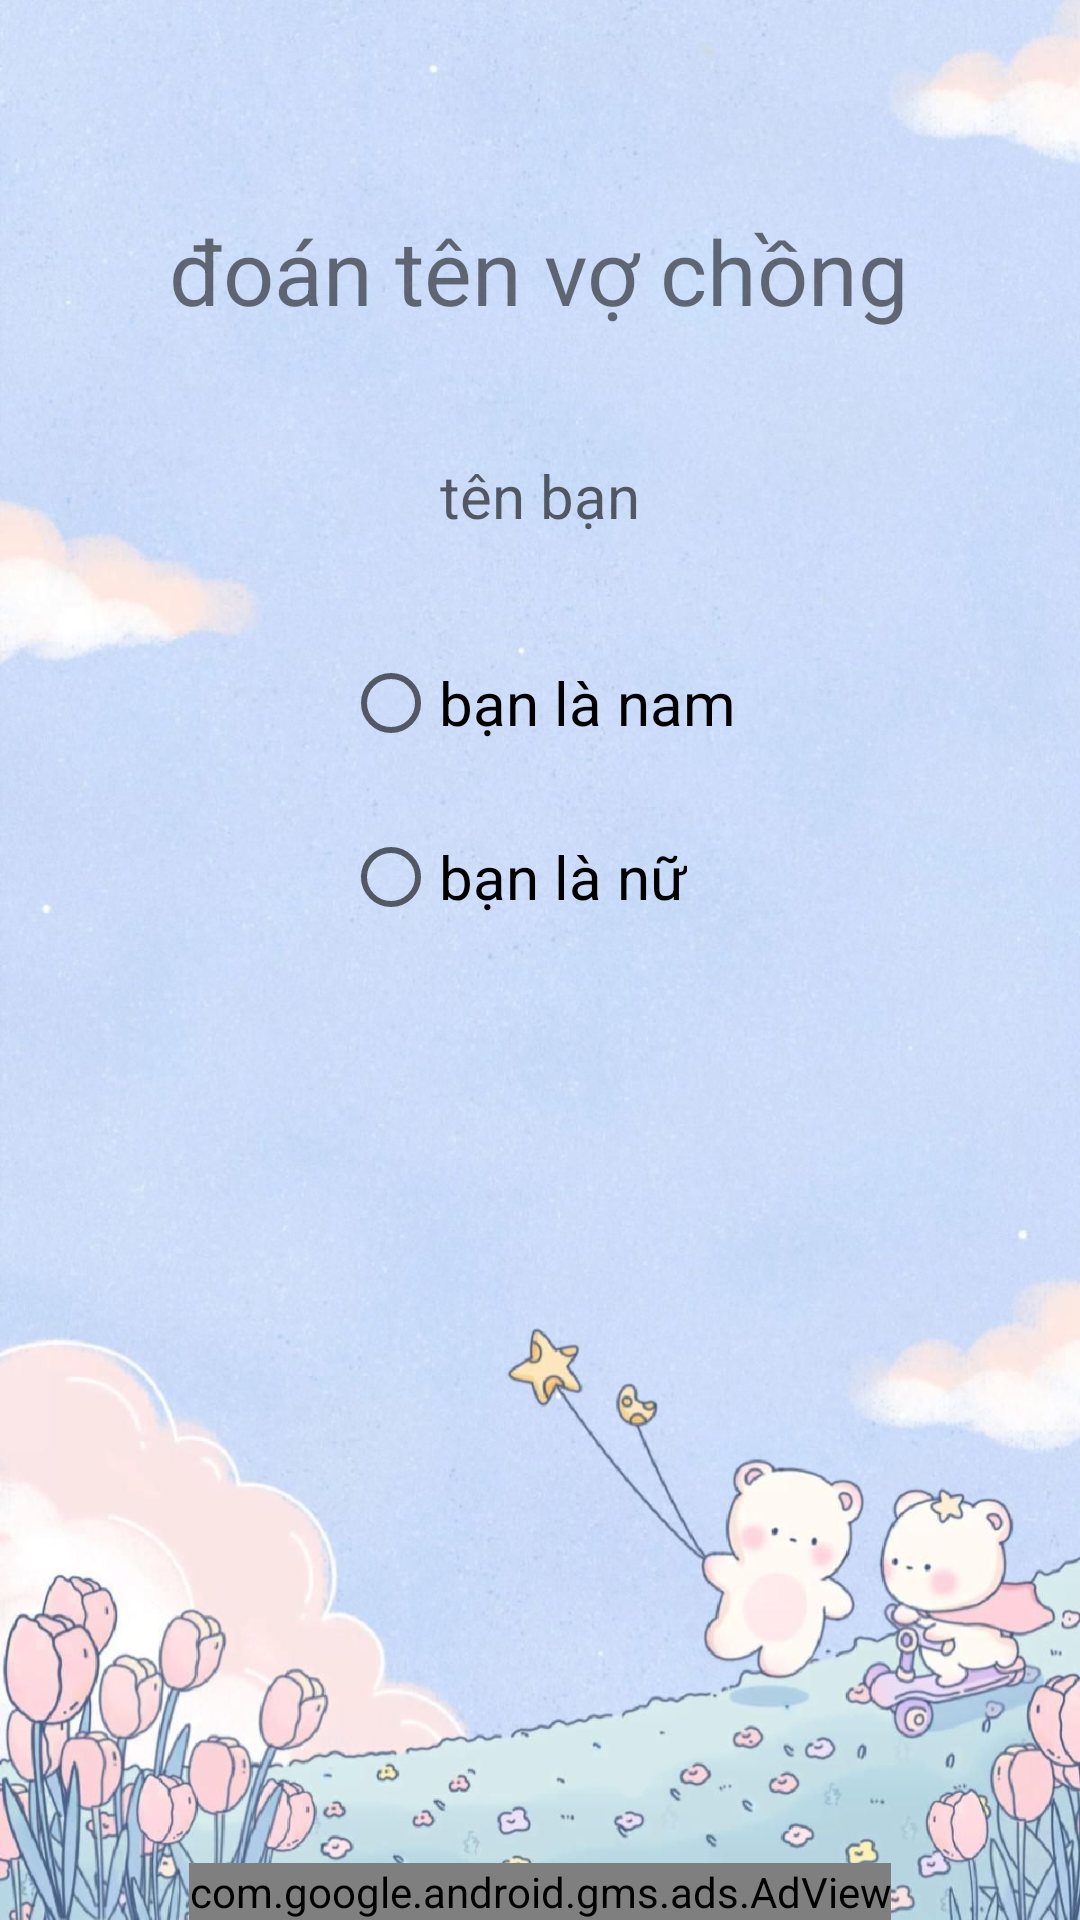

The Android layout XML behind this screen, and the referenced resources:
<!-- AndroidManifest.xml: application theme Theme.azuredragon -->
<!-- res/layout/activity_boivochong.xml -->
<?xml version="1.0" encoding="utf-8"?>
<RelativeLayout xmlns:android="http://schemas.android.com/apk/res/android"
    xmlns:tools="http://schemas.android.com/tools"
    android:layout_width="match_parent"
    android:layout_height="match_parent"
    android:background="@drawable/background_lovetest"
    tools:context=".boivochong.ActivityBoiChongVo">

    <TextView
        android:id="@+id/info"
        android:layout_width="wrap_content"
        android:layout_height="wrap_content"
        android:text="@string/boivochong_title"
        android:layout_centerHorizontal="true"
        android:textSize="30sp"
        android:layout_marginTop="70dp"/>

    <EditText
        android:id="@+id/e_tenban"
        android:layout_width="300dp"
        android:layout_height="50dp"
        android:layout_below="@+id/info"
        android:layout_centerHorizontal="true"
        android:layout_marginTop="30dp"
        android:background="@drawable/rounded_edittext"
        android:gravity="center"
        android:hint="@string/boivochong_tenban"
        android:textSize="20sp" />

    <RadioGroup
        android:id="@+id/radio"
        android:layout_width="wrap_content"
        android:layout_below="@+id/e_tenban"
        android:layout_centerHorizontal="true"
        android:layout_marginTop="10dp"
        android:layout_height="wrap_content" >
    <RadioButton
        android:id="@+id/radio_nam"
        android:layout_width="wrap_content"
        android:layout_height="wrap_content"
        android:layout_marginTop="10dp"
        android:text="@string/boivochong_tenbannam"
        android:textSize="20sp" />

    <RadioButton
        android:id="@+id/radio_nu"
        android:layout_width="wrap_content"
        android:layout_height="wrap_content"
        android:layout_marginTop="10dp"
        android:text="@string/boivochong_tenbannu"
        android:textSize="20sp" />
    </RadioGroup>

    <LinearLayout
        android:id="@+id/linear"
        android:layout_marginTop="30dp"
        android:layout_below="@+id/radio"
        android:layout_centerHorizontal="true"
        android:orientation="vertical"
        android:layout_width="wrap_content"
        android:layout_height="wrap_content">
        <ImageView
            android:id="@+id/timvo"
            android:layout_width="120dp"
            android:layout_height="120dp"
            android:src="@drawable/heart" />
    </LinearLayout>

    <TextView
        android:id="@+id/display"
        android:layout_width="wrap_content"
        android:layout_height="wrap_content"
        android:layout_below="@+id/linear"
        android:layout_centerHorizontal="true"
        android:layout_marginTop="20dp"
        android:gravity="center"
        android:textSize="25sp" />

    <com.google.android.gms.ads.AdView
        xmlns:ads="http://schemas.android.com/apk/res-auto"
        android:id="@+id/adView"
        android:layout_width="wrap_content"
        android:layout_height="wrap_content"
        android:layout_centerHorizontal="true"
        android:layout_alignParentBottom="true"
        ads:adSize="BANNER"
        ads:adUnitId="ca-app-pub-8404443559572571/8261911434">
    </com.google.android.gms.ads.AdView>
</RelativeLayout>
<!-- resources referenced by this layout -->
<resources>
  <!-- drawable background_lovetest: jpg bitmap (drawable, 169057 bytes) -->
  <string name="boivochong_tenban">tên bạn</string>
  <string name="boivochong_tenbannam">bạn là nam</string>
  <string name="boivochong_tenbannu">bạn là nữ</string>
  <string name="boivochong_title">đoán tên vợ chồng</string>
  <style name="Theme.azuredragon" parent="Theme.MaterialComponents.DayNight.DarkActionBar">
          
          <item name="colorPrimary">@color/purple_700</item>
          <item name="colorPrimaryVariant">@color/purple_700</item>
          <item name="colorOnPrimary">@color/White</item>
          
          <item name="colorSecondary">@color/teal_200</item>
          <item name="colorSecondaryVariant">@color/teal_700</item>
          <item name="colorOnSecondary">@color/Black</item>
          
          <item name="android:statusBarColor" tools:targetApi="l">?attr/colorPrimaryVariant</item>
          
      </style>
  <color name="purple_700">#7B1FA2</color>
  <color name="White">#FFFFFF</color>
  <color name="teal_200">#80CBC4</color>
  <color name="teal_700">#00796B</color>
  <color name="Black">#000000</color>
</resources>
